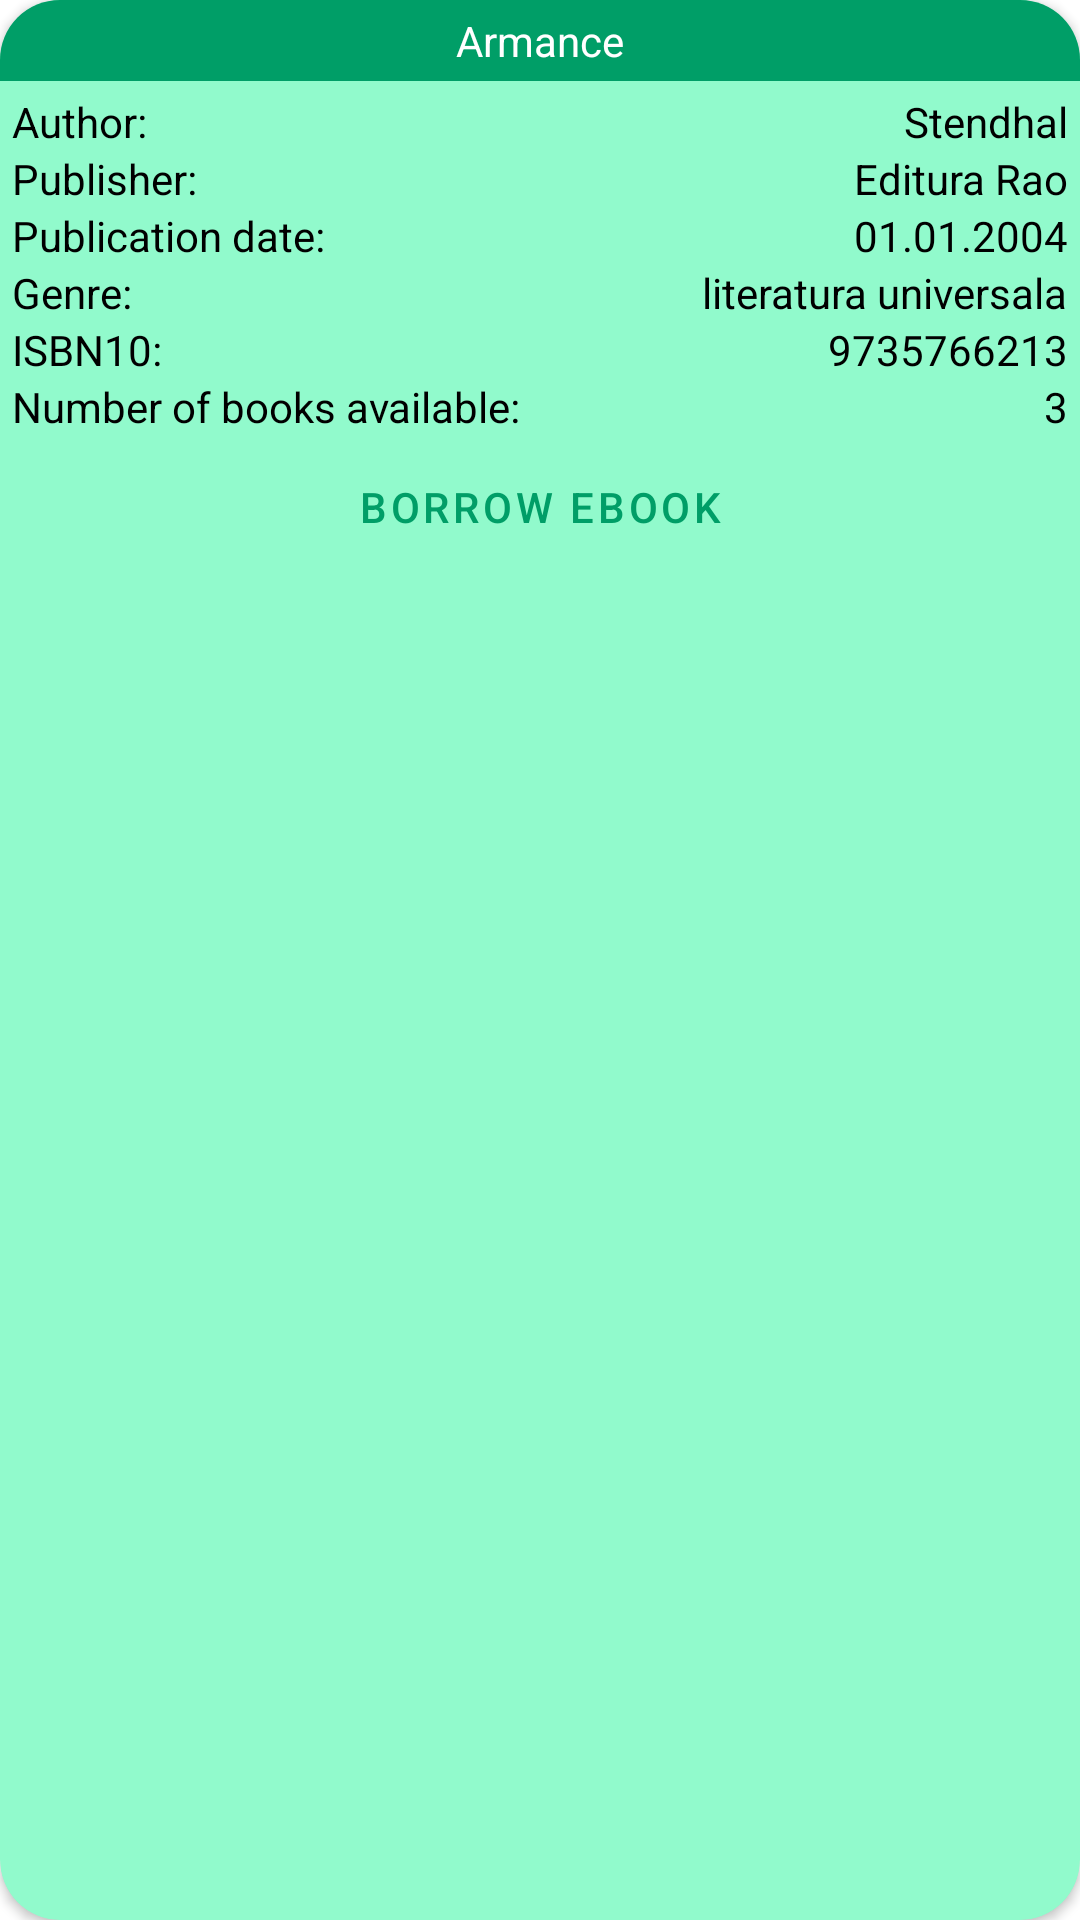

Android layout source for this screen:
<!-- AndroidManifest.xml: application theme Theme.Proiect -->
<!-- res/layout/activity_ebook_adapter_reader.xml -->
<?xml version="1.0" encoding="utf-8"?>
<androidx.cardview.widget.CardView
    android:id="@+id/card_view"
    xmlns:android="http://schemas.android.com/apk/res/android"
    xmlns:card_view="http://schemas.android.com/apk/res-auto"
    android:layout_width="match_parent"
    android:layout_height="wrap_content"
    card_view:cardBackgroundColor="@color/aqua2"
    card_view:cardCornerRadius="@dimen/card_corner_radius">

    <RelativeLayout
        android:layout_width="match_parent"
        android:layout_height="wrap_content">

        <RelativeLayout
            android:id="@+id/lHeader"
            android:layout_width="match_parent"
            android:layout_height="wrap_content"
            android:background="@color/dark_aqua"
            android:padding="4dp">

            <TextView
                android:id="@+id/tTitle"
                android:layout_width="match_parent"
                android:layout_height="wrap_content"
                android:gravity="center"
                android:text="@string/add_book_activity_title_hint"
                android:textColor="@color/white" />
        </RelativeLayout>

        <RelativeLayout
            android:layout_width="match_parent"
            android:layout_height="wrap_content"
            android:layout_below="@+id/lHeader"
            android:padding="4dp">

            <TextView
                android:id="@+id/tAuthor"
                android:layout_width="wrap_content"
                android:layout_height="wrap_content"
                android:text="@string/add_book_activity_author"
                android:textColor="@color/black"/>

            <TextView
                android:id="@+id/tAuthorValue"
                android:layout_width="wrap_content"
                android:layout_height="wrap_content"
                android:layout_alignParentEnd="true"
                android:text="@string/add_book_activity_author_hint"
                android:textColor="@color/black" />

            <TextView
                android:id="@+id/tPublisher"
                android:layout_width="wrap_content"
                android:layout_height="wrap_content"
                android:layout_below="@+id/tAuthor"
                android:text="@string/add_book_activity_publisher"
                android:textColor="@color/black" />

            <TextView
                android:id="@+id/tPublisherValue"
                android:layout_width="wrap_content"
                android:layout_height="wrap_content"
                android:layout_below="@+id/tAuthorValue"
                android:layout_alignParentEnd="true"
                android:text="@string/add_book_activity_publisher_hint"
                android:textColor="@color/black" />

            <TextView
                android:id="@+id/tPublicationDate"
                android:layout_width="wrap_content"
                android:layout_height="wrap_content"
                android:layout_below="@+id/tPublisherValue"
                android:text="@string/add_book_activity_publication_date"
                android:textColor="@color/black" />

            <TextView
                android:id="@+id/tPublicationDateValue"
                android:layout_width="wrap_content"
                android:layout_height="wrap_content"
                android:layout_below="@+id/tPublisherValue"
                android:layout_alignParentEnd="true"
                android:text="@string/add_book_activity_publication_date_hint"
                android:textColor="@color/black" />

            <TextView
                android:id="@+id/tGenre"
                android:layout_width="wrap_content"
                android:layout_height="wrap_content"
                android:layout_below="@+id/tPublicationDate"
                android:text="@string/add_book_activity_genre"
                android:textColor="@color/black" />

            <TextView
                android:id="@+id/tGenreValue"
                android:layout_width="wrap_content"
                android:layout_height="wrap_content"
                android:layout_below="@+id/tPublicationDateValue"
                android:layout_alignParentEnd="true"
                android:text="@string/add_book_activity_genre_hint"
                android:textColor="@color/black" />

            <TextView
                android:id="@+id/tISBN10"
                android:layout_width="wrap_content"
                android:layout_height="wrap_content"
                android:layout_below="@+id/tGenre"
                android:text="@string/add_book_activity_ISBN10"
                android:textColor="@color/black" />

            <TextView
                android:id="@+id/tISBN10Value"
                android:layout_width="wrap_content"
                android:layout_height="wrap_content"
                android:layout_below="@+id/tGenreValue"
                android:layout_alignParentEnd="true"
                android:text="@string/add_book_activity_ISBN10_hint"
                android:textColor="@color/black" />

            <TextView
                android:id="@+id/tNumOfBooks"
                android:layout_width="wrap_content"
                android:layout_height="wrap_content"
                android:layout_below="@+id/tISBN10"
                android:text="@string/add_book_activity_pieces"
                android:textColor="@color/black" />

            <TextView
                android:id="@+id/tNumOfBooksValue"
                android:layout_width="wrap_content"
                android:layout_height="wrap_content"
                android:layout_below="@+id/tISBN10"
                android:layout_alignParentEnd="true"
                android:text="@string/add_book_activity_pieces_hint"
                android:textColor="@color/black" />

            <Button
                android:id="@+id/bBorrowEBook"
                android:layout_width="match_parent"
                android:layout_height="wrap_content"
                android:layout_below="@+id/tNumOfBooksValue"
                android:text="@string/activity_ebook_adapter_reader_button"
                style="?android:attr/buttonBarButtonStyle" >
            </Button>
        </RelativeLayout>
    </RelativeLayout>
</androidx.cardview.widget.CardView>
<!-- resources referenced by this layout -->
<resources>
  <color name="aqua2">#91FACC</color>
  <color name="black">#FF000000</color>
  <color name="dark_aqua">#009E67</color>
  <color name="white">#FFFFFFFF</color>
  <dimen name="card_corner_radius">20dp</dimen>
  <string name="activity_ebook_adapter_reader_button">Borrow ebook</string>
  <string name="add_book_activity_ISBN10">ISBN10:</string>
  <string name="add_book_activity_ISBN10_hint">9735766213</string>
  <string name="add_book_activity_author">Author:</string>
  <string name="add_book_activity_author_hint">Stendhal</string>
  <string name="add_book_activity_genre">Genre:</string>
  <string name="add_book_activity_genre_hint">literatura universala</string>
  <string name="add_book_activity_pieces">Number of books available:</string>
  <string name="add_book_activity_pieces_hint">3</string>
  <string name="add_book_activity_publication_date">Publication date:</string>
  <string name="add_book_activity_publication_date_hint">01.01.2004</string>
  <string name="add_book_activity_publisher">Publisher:</string>
  <string name="add_book_activity_publisher_hint">Editura Rao</string>
  <string name="add_book_activity_title_hint">Armance</string>
  <style name="Theme.Proiect" parent="Theme.MaterialComponents.Light.NoActionBar">
          
          <item name="colorPrimary">@color/dark_aqua</item>
          <item name="colorPrimaryVariant">@color/dark_aqua</item>
          <item name="colorOnPrimary">@color/white</item>
          
          <item name="colorSecondary">@color/teal_200</item>
          <item name="colorSecondaryVariant">@color/teal_700</item>
          <item name="colorOnSecondary">@color/black</item>
          
          <item name="android:statusBarColor">@color/dark_aqua</item>
          
      </style>
  <color name="teal_200">#FF03DAC5</color>
  <color name="teal_700">#FF018786</color>
</resources>
